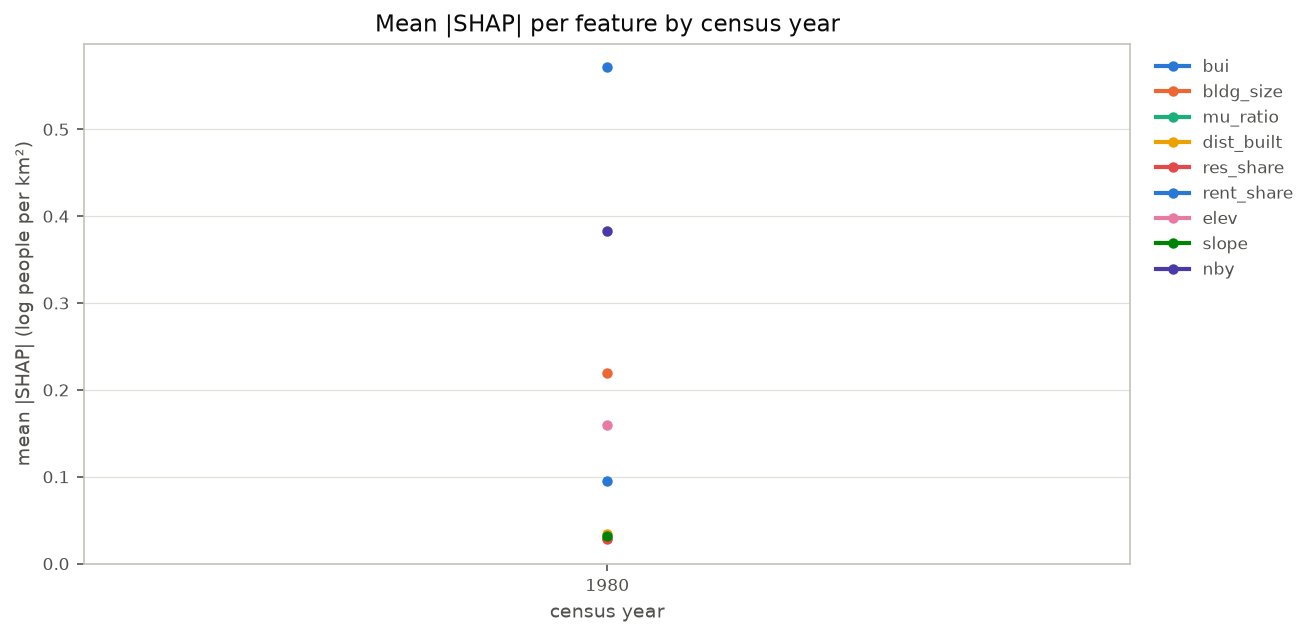

The file beside this chart, header and first rows:
year, bui, bldg_size, mu_ratio, dist_built, res_share, rent_share, elev, slope, nby
1980, 0.5712, 0.2197, 0.029, 0.03386, 0.02876, 0.0949, 0.1595, 0.03155, 0.3834
